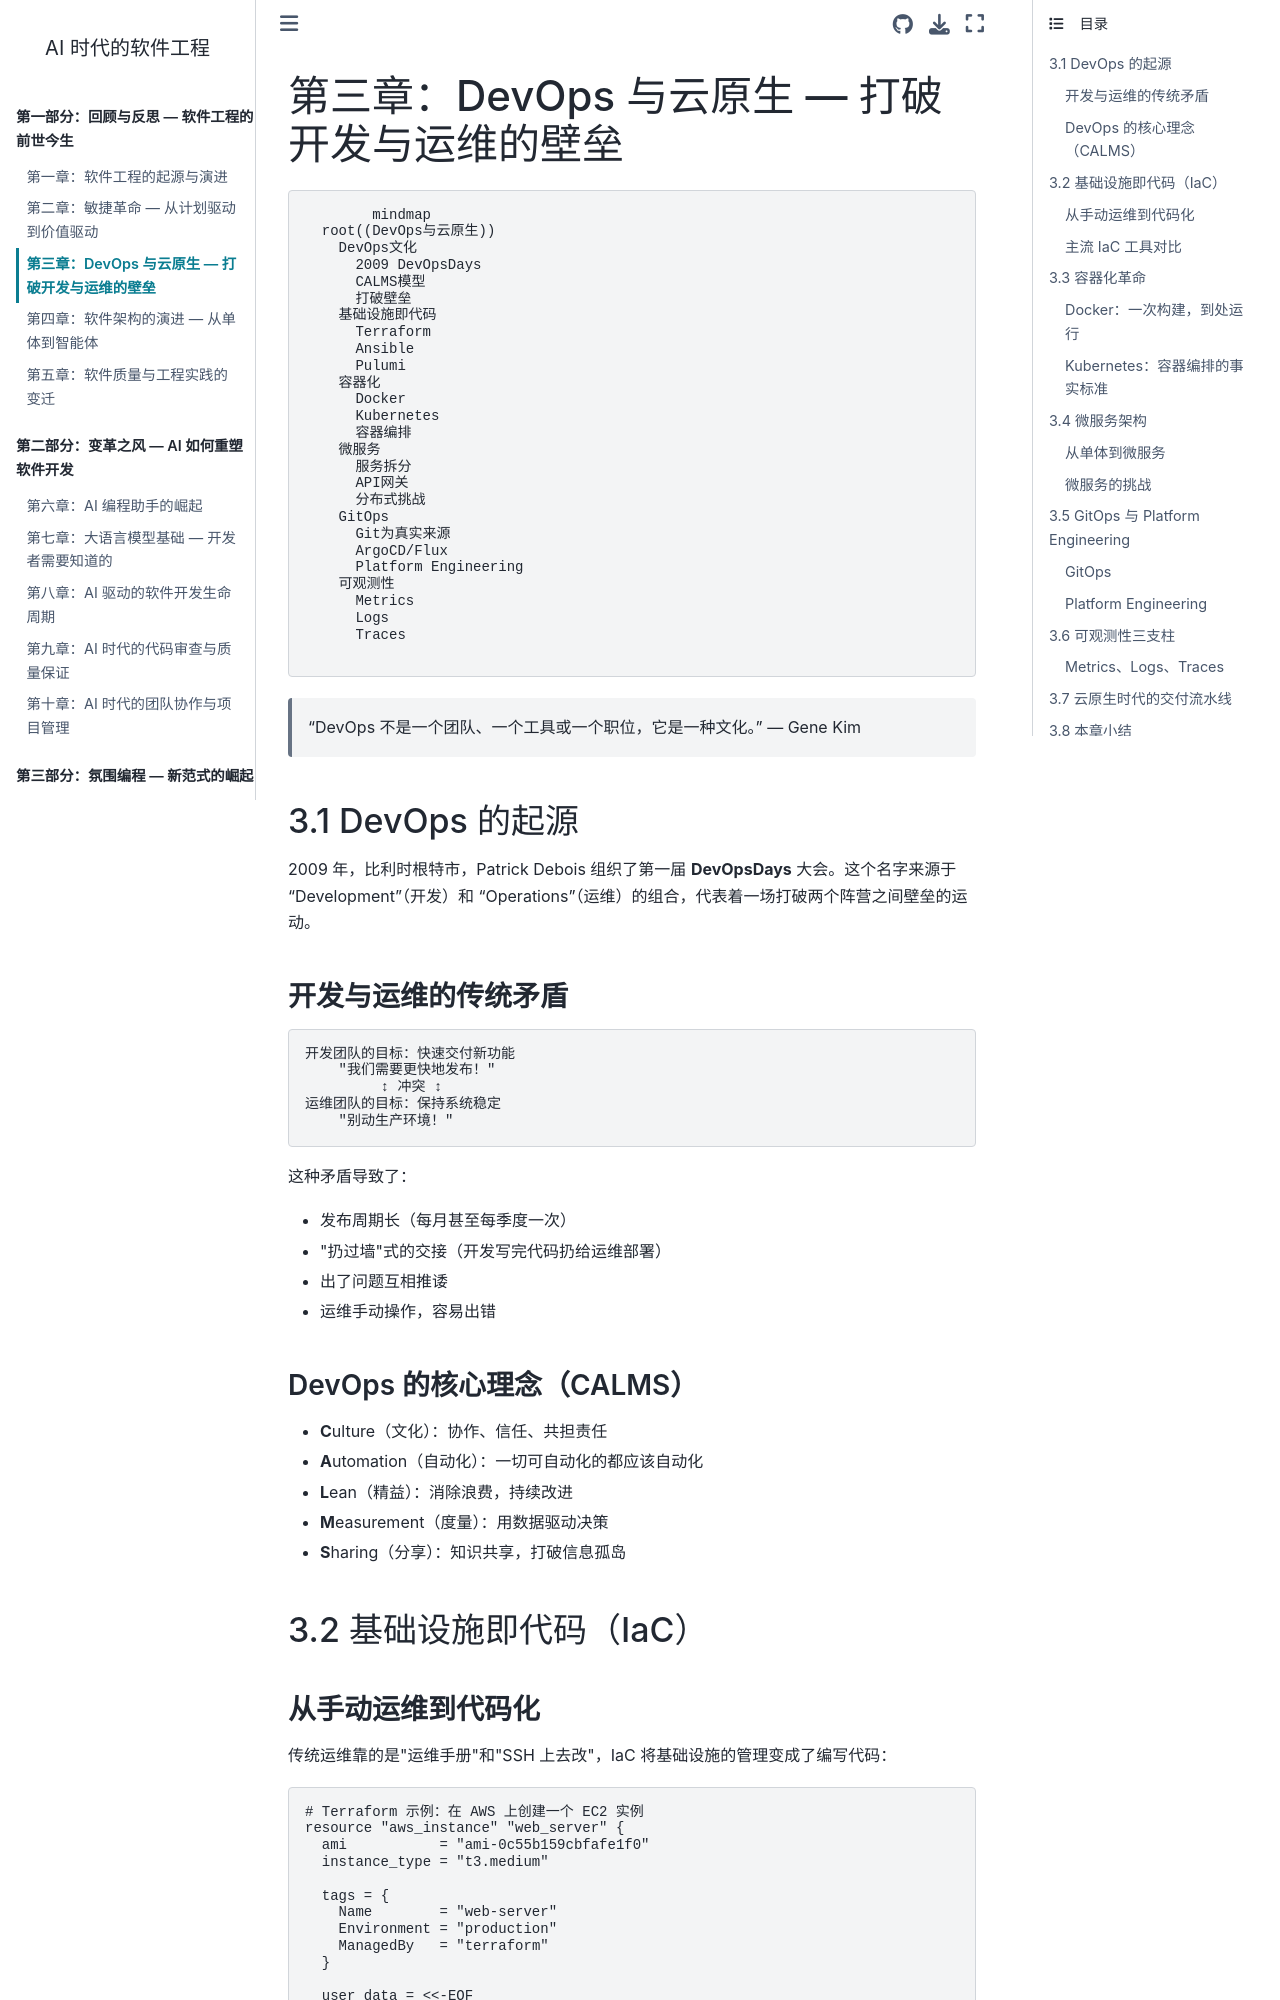

repository: walterfan/walter-ai-engineering-book · page: chapter03.html · generator: sphinx

(chapter03)=
# 第三章：DevOps 与云原生 — 打破开发与运维的壁垒

```{mermaid}
mindmap
  root((DevOps与云原生))
    DevOps文化
      2009 DevOpsDays
      CALMS模型
      打破壁垒
    基础设施即代码
      Terraform
      Ansible
      Pulumi
    容器化
      Docker
      Kubernetes
      容器编排
    微服务
      服务拆分
      API网关
      分布式挑战
    GitOps
      Git为真实来源
      ArgoCD/Flux
      Platform Engineering
    可观测性
      Metrics
      Logs
      Traces
```

> "DevOps 不是一个团队、一个工具或一个职位，它是一种文化。" — Gene Kim

## 3.1 DevOps 的起源

2009 年，比利时根特市，Patrick Debois 组织了第一届 **DevOpsDays** 大会。这个名字来源于 "Development"（开发）和 "Operations"（运维）的组合，代表着一场打破两个阵营之间壁垒的运动。

### 开发与运维的传统矛盾

```
开发团队的目标：快速交付新功能
    "我们需要更快地发布！"
         ↕ 冲突 ↕
运维团队的目标：保持系统稳定
    "别动生产环境！"
```

这种矛盾导致了：
- 发布周期长（每月甚至每季度一次）
- "扔过墙"式的交接（开发写完代码扔给运维部署）
- 出了问题互相推诿
- 运维手动操作，容易出错

### DevOps 的核心理念（CALMS）

- **C**ulture（文化）：协作、信任、共担责任
- **A**utomation（自动化）：一切可自动化的都应该自动化
- **L**ean（精益）：消除浪费，持续改进
- **M**easurement（度量）：用数据驱动决策
- **S**haring（分享）：知识共享，打破信息孤岛

## 3.2 基础设施即代码（IaC）

### 从手动运维到代码化

传统运维靠的是"运维手册"和"SSH 上去改"，IaC 将基础设施的管理变成了编写代码：

```hcl
# Terraform 示例：在 AWS 上创建一个 EC2 实例
resource "aws_instance" "web_server" {
  ami           = "ami-0c55b159cbfafe1f0"
  instance_type = "t3.medium"

  tags = {
    Name        = "web-server"
    Environment = "production"
    ManagedBy   = "terraform"
  }

  user_data = <<-EOF
    #!/bin/bash
    apt-get update
    apt-get install -y nginx
    systemctl start nginx
  EOF
}

resource "aws_security_group" "web_sg" {
  name = "web-server-sg"

  ingress {
    from_port   = 80
    to_port     = 80
    protocol    = "tcp"
    cidr_blocks = ["0.0.0.0/0"]
  }

  ingress {
    from_port   = 443
    to_port     = 443
    protocol    = "tcp"
    cidr_blocks = ["0.0.0.0/0"]
  }
}
```
